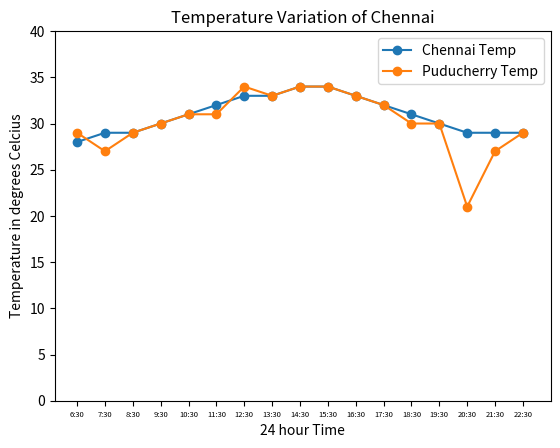

This chart was generated by the following Python code:
''' Plotting 2 graphs on the same plot using matplotlib '''

from matplotlib import pyplot as plt


y2_values=[29,27,29,30,31,31,34,33,34,34,33,32,30,30,21,27,29]
y1_values=[28,29,29,30,31,32,33,33,34,34,33,32,31,30,29,29,29]
x_values=[]
thing=6

while len(x_values)!=len(y1_values):
    if thing!=24:
        x_values.append(str(thing)+":30")
        thing=thing+1
    else:
        x_values.append("00"+":30")
        thing=1

plt.plot(x_values,y1_values,x_values,y2_values,marker="o")
plt.legend(["Chennai Temp","Puducherry Temp"])
plt.title("Temperature Variation of Chennai")
plt.xlabel("24 hour Time")
plt.ylabel("Temperature in degrees Celcius")
plt.axis(ymin=0)
plt.axis(ymax=40)
plt.axis(xmax=len(x_values))
plt.tick_params(axis='x', which='major', labelsize=5.5)

plt.show()
